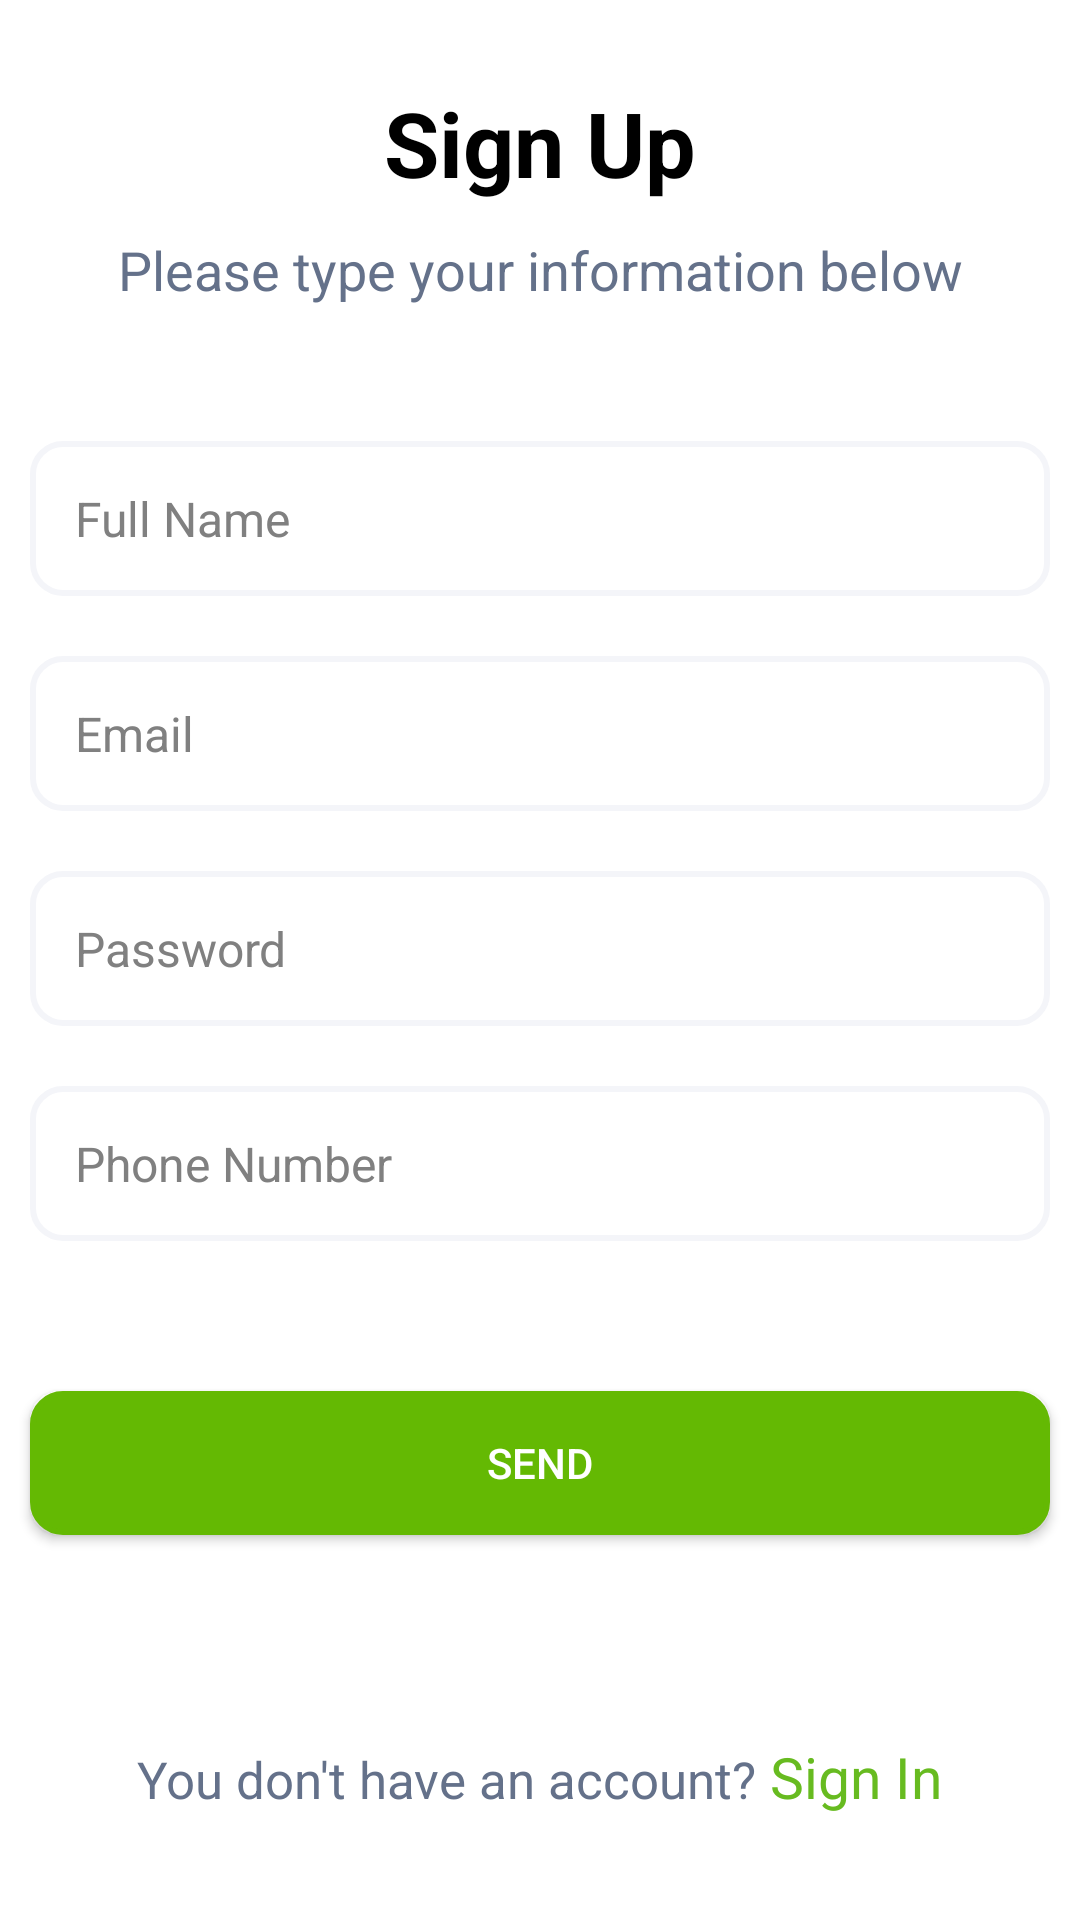

This screen was rendered from an Android layout file. Write that file and the resources it references.
<!-- AndroidManifest.xml: application theme Theme.DelitesPRM392Project -->
<!-- res/layout/activity_signup.xml -->
<?xml version="1.0" encoding="utf-8"?>
<androidx.constraintlayout.widget.ConstraintLayout xmlns:android="http://schemas.android.com/apk/res/android"
    xmlns:tools="http://schemas.android.com/tools"
    android:layout_width="match_parent"
    android:layout_height="match_parent"
    android:background="#ffffff"
    tools:context=".MainActivity">

    <LinearLayout
        android:layout_width="match_parent"
        android:layout_height="match_parent"
        android:gravity="center"
        android:orientation="vertical">


        <LinearLayout
            android:layout_width="match_parent"
            android:layout_height="wrap_content"
            android:layout_weight="1"
            android:gravity="center_vertical"
            android:orientation="vertical">

            <TextView
                android:layout_width="match_parent"
                android:layout_height="wrap_content"
                android:layout_marginTop="10dp"
                android:text="Sign Up"
                android:textAlignment="center"
                android:textColor="#000"
                android:textSize="30sp"
                android:textStyle="bold" />

            <TextView
                android:layout_width="match_parent"
                android:layout_height="wrap_content"
                android:layout_marginTop="10dp"
                android:text="Please type your information below"
                android:textAlignment="center"
                android:textColor="#64718a"
                android:textSize="18sp"
                android:textStyle="normal" />

        </LinearLayout>

        <LinearLayout
            android:layout_width="match_parent"
            android:layout_height="wrap_content"
            android:layout_weight="1"
            android:gravity="center_vertical"
            android:orientation="vertical">

            <EditText
                android:id="@+id/fullname"
                android:layout_width="match_parent"
                android:layout_height="wrap_content"
                android:layout_margin="10dp"
                android:background="@drawable/shape_border"
                android:hint="Full Name"
                android:padding="15dp"
                android:textColor="#000"
                android:textColorHint="#808080"
                android:textSize="16dp" />

            <EditText
                android:id="@+id/email"
                android:layout_width="match_parent"
                android:layout_height="wrap_content"
                android:layout_margin="10dp"
                android:background="@drawable/shape_border"
                android:hint="Email"
                android:padding="15dp"
                android:textColor="#000"
                android:textColorHint="#808080"
                android:textSize="16dp" />

            <EditText
                android:id="@+id/pass"
                android:layout_width="match_parent"
                android:layout_height="wrap_content"
                android:layout_margin="10dp"
                android:background="@drawable/shape_border"
                android:hint="Password"
                android:inputType="textPassword"
                android:padding="15dp"
                android:textColor="#000"
                android:textColorHint="#808080"
                android:textSize="16dp" />

            <EditText
                android:id="@+id/phone"
                android:layout_width="match_parent"
                android:layout_height="wrap_content"
                android:layout_margin="10dp"
                android:background="@drawable/shape_border"
                android:hint="Phone Number"
                android:padding="15dp"
                android:textColor="#000"
                android:textColorHint="#808080"
                android:textSize="16dp" />

            <androidx.appcompat.widget.AppCompatButton
                android:id="@+id/btnlogin"
                android:layout_width="match_parent"
                android:layout_height="wrap_content"
                android:layout_marginLeft="10dp"
                android:layout_marginTop="40dp"
                android:layout_marginRight="10dp"
                android:background="@drawable/shape_border_btn"
                android:text="Send"
                android:textColor="#fff" />
        </LinearLayout>

        <LinearLayout
            android:layout_width="match_parent"
            android:layout_height="wrap_content"
            android:layout_weight="1"
            android:gravity="center_horizontal"
            android:orientation="horizontal">

            <TextView
                android:layout_width="wrap_content"
                android:layout_height="wrap_content"
                android:layout_marginTop="50dp"
                android:text="You don't have an account? "
                android:textAlignment="center"
                android:textColor="#64718a"
                android:textSize="17sp" />

            <TextView
                android:id="@+id/signin"
                android:layout_width="wrap_content"
                android:layout_height="wrap_content"
                android:layout_marginTop="50dp"
                android:text="Sign In"
                android:textAlignment="center"
                android:textColor="#67bb20"
                android:textSize="19sp" />
        </LinearLayout>
    </LinearLayout>


</androidx.constraintlayout.widget.ConstraintLayout>
<!-- resources referenced by this layout -->
<resources>
  <!-- drawable shape_border (drawable) -->
  <?xml version="1.0" encoding="utf-8"?>
  <shape xmlns:android="http://schemas.android.com/apk/res/android">
      <corners android:radius="10dp" />
      <solid android:color="#fff" />
      <stroke
          android:width="2dp"
          android:color="#f4f5f9" />
  </shape>
  <!-- drawable shape_border_btn (drawable) -->
  <?xml version="1.0" encoding="utf-8"?>
  <shape xmlns:android="http://schemas.android.com/apk/res/android">
      <corners android:radius="10dp" />
      <solid android:color="#64b903" />
      <stroke
          android:width="2dp"
          android:color="#64b903" />
  </shape>
  <style name="Theme.DelitesPRM392Project" parent="Base.Theme.DelitesPRM392Project" />
  <style name="Base.Theme.DelitesPRM392Project" parent="Theme.Material3.DayNight">
          
          <item name="colorPrimaryDark">@color/pink</item>
          
      </style>
  <color name="pink">#FFFDDBE6</color>
</resources>
